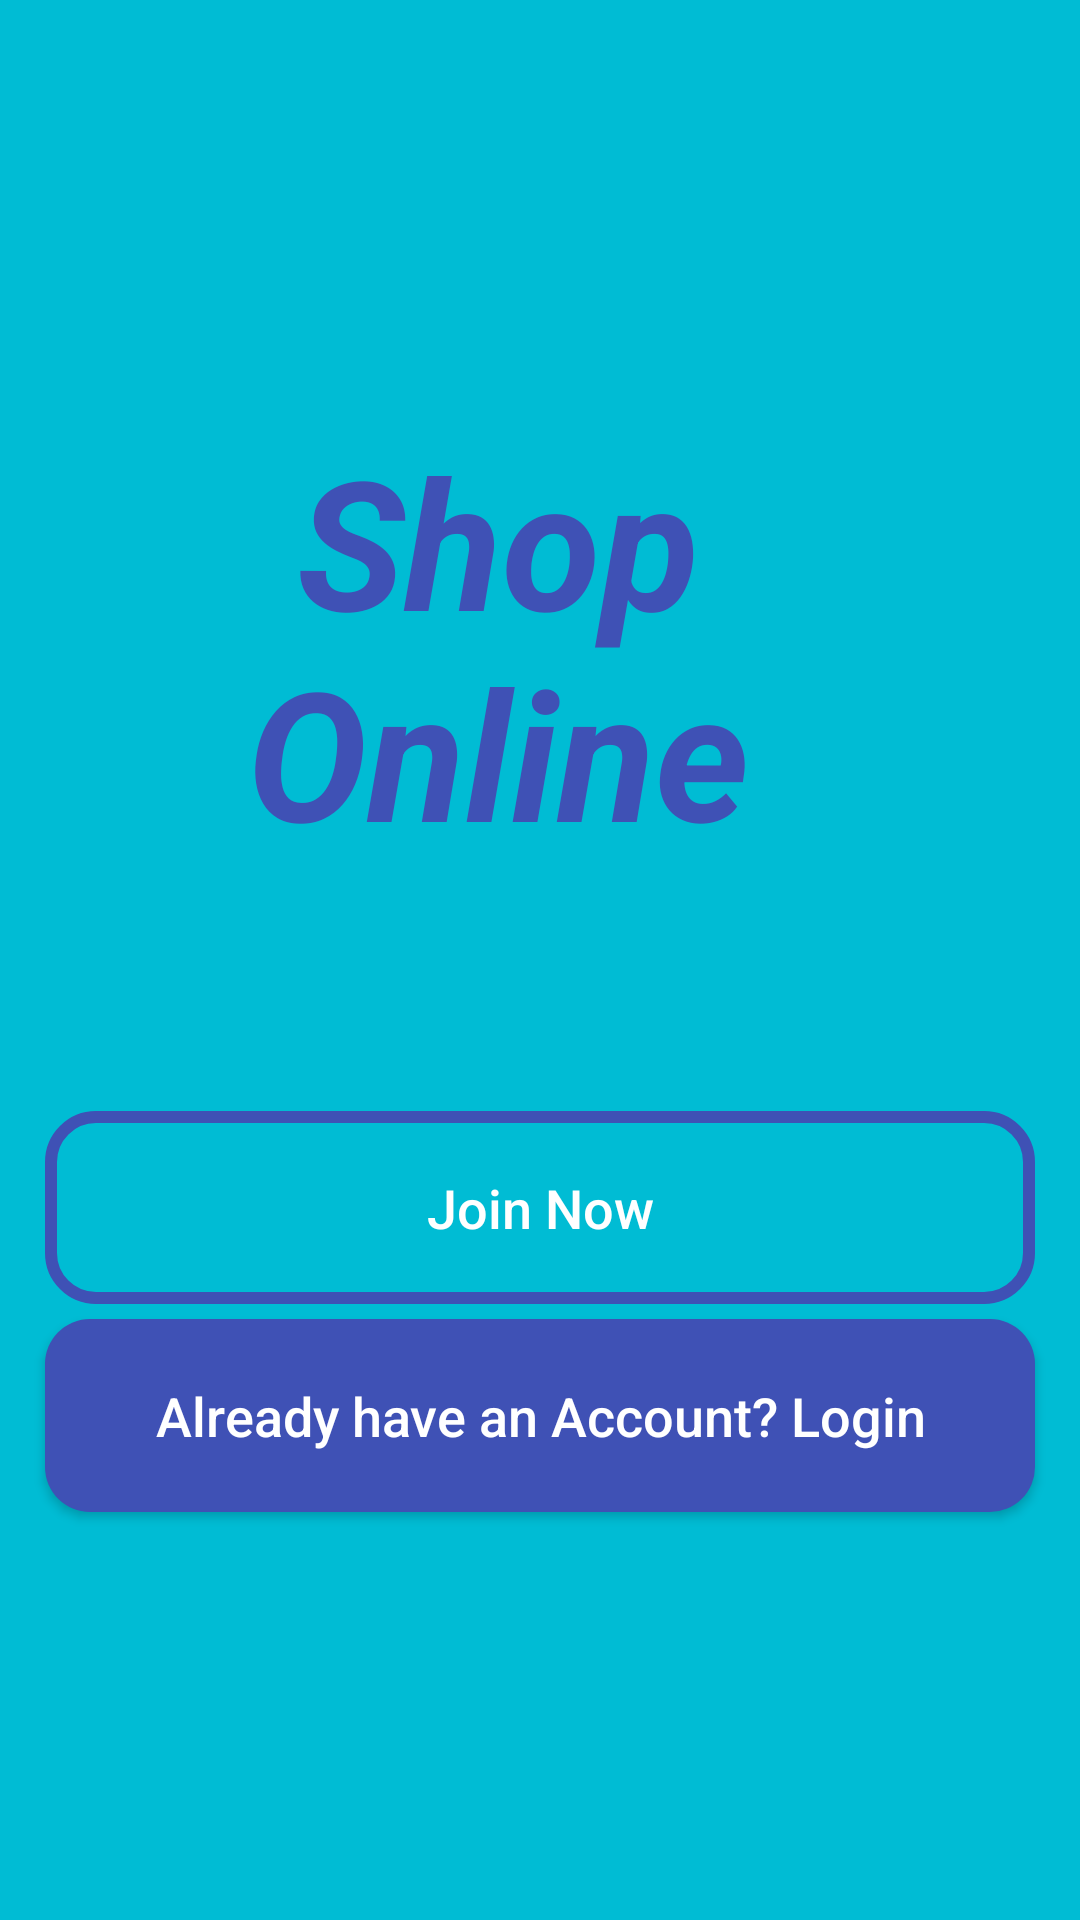

Produce the Android XML layout that renders to this screen, including the resource entries it uses.
<!-- AndroidManifest.xml: application theme Theme.My_Ecommerce -->
<!-- res/layout/activity_main.xml -->
<?xml version="1.0" encoding="utf-8"?>
<RelativeLayout xmlns:android="http://schemas.android.com/apk/res/android"
    xmlns:app="http://schemas.android.com/apk/res-auto"
    xmlns:tools="http://schemas.android.com/tools"
    android:layout_width="match_parent"
    android:layout_height="match_parent"
    android:background="@color/teal_200"
    tools:context=".MainActivity">


    <TextView
        android:id="@+id/app_slogan"
        android:layout_width="wrap_content"
        android:layout_height="wrap_content"
        android:layout_alignParentEnd="true"
        android:layout_alignParentTop="true"
        android:layout_marginRight="50dp"
        android:layout_marginTop="140dp"
        android:layout_marginLeft="22dp"
        android:text="Shop Online"
        android:textAlignment="center"
        android:textColor="@color/primary"
        android:textSize="60sp"
        android:textStyle="bold|italic"


        />
    <Button
        android:id="@+id/main_login_btn"
        android:layout_width="match_parent"
        android:layout_height="wrap_content"
        android:layout_alignParentBottom="false"
        android:layout_alignParentStart="true"
        android:layout_below="@id/main_join_now_btn"
        android:layout_marginBottom="10dp"
        android:layout_marginLeft="15dp"
        android:layout_marginRight="15dp"
        android:background="@drawable/buttons"
        android:padding="20dp"
        android:textAllCaps="false"
        android:textSize="18sp"
        android:text="Already have an Account? Login"
        android:textColor="@color/white"

        />
    <Button
        android:id="@+id/main_join_now_btn"
        android:layout_width="match_parent"
        android:layout_height="wrap_content"
        android:layout_marginBottom="5dp"
        android:layout_marginLeft="15dp"
        android:layout_marginRight="15dp"
        android:layout_marginTop="80dp"
        android:background="@drawable/input_text"
        android:layout_below="@id/app_slogan"
        android:padding="20dp"
        android:textAllCaps="false"
        android:textSize="18sp"

        android:text="Join Now"
        android:textColor="@color/white"

        />

</RelativeLayout>
<!-- resources referenced by this layout -->
<resources>
  <color name="primary">#3F51B5</color>
  <color name="teal_200">#00BCD4</color>
  <color name="white">#FFFFFFFF</color>
  <!-- drawable buttons (drawable) -->
  <?xml version="1.0" encoding="utf-8"?>
  <shape xmlns:android="http://schemas.android.com/apk/res/android">
      <solid android:color="@color/primary1">
      </solid>
      <corners android:radius="15dp">
  
      </corners>
  
  </shape>
  <!-- drawable input_text (drawable) -->
  <?xml version="1.0" encoding="utf-8"?>
  <shape xmlns:android="http://schemas.android.com/apk/res/android">
      <stroke android:color="@color/primary1"
          android:width="4dp"></stroke>
      <corners android:radius="15dp"></corners>
  </shape>
  <style name="Theme.My_Ecommerce" parent="Theme.AppCompat.Light.NoActionBar">
          
          <item name="colorPrimary">@color/purple_500</item>
          <item name="colorPrimaryVariant">@color/purple_700</item>
          <item name="colorOnPrimary">@color/white</item>
          
          <item name="colorSecondary">@color/teal_200</item>
          <item name="colorSecondaryVariant">@color/teal_700</item>
          <item name="colorOnSecondary">@color/black</item>
          
          <item name="android:statusBarColor" tools:targetApi="l">?attr/colorPrimaryVariant</item>
          
      </style>
  <color name="primary1">#3F51B5</color>
  <color name="purple_500">#FF6200EE</color>
  <color name="purple_700">#FF3700B3</color>
  <color name="teal_700">#FF018786</color>
  <color name="black">#FF000000</color>
</resources>
